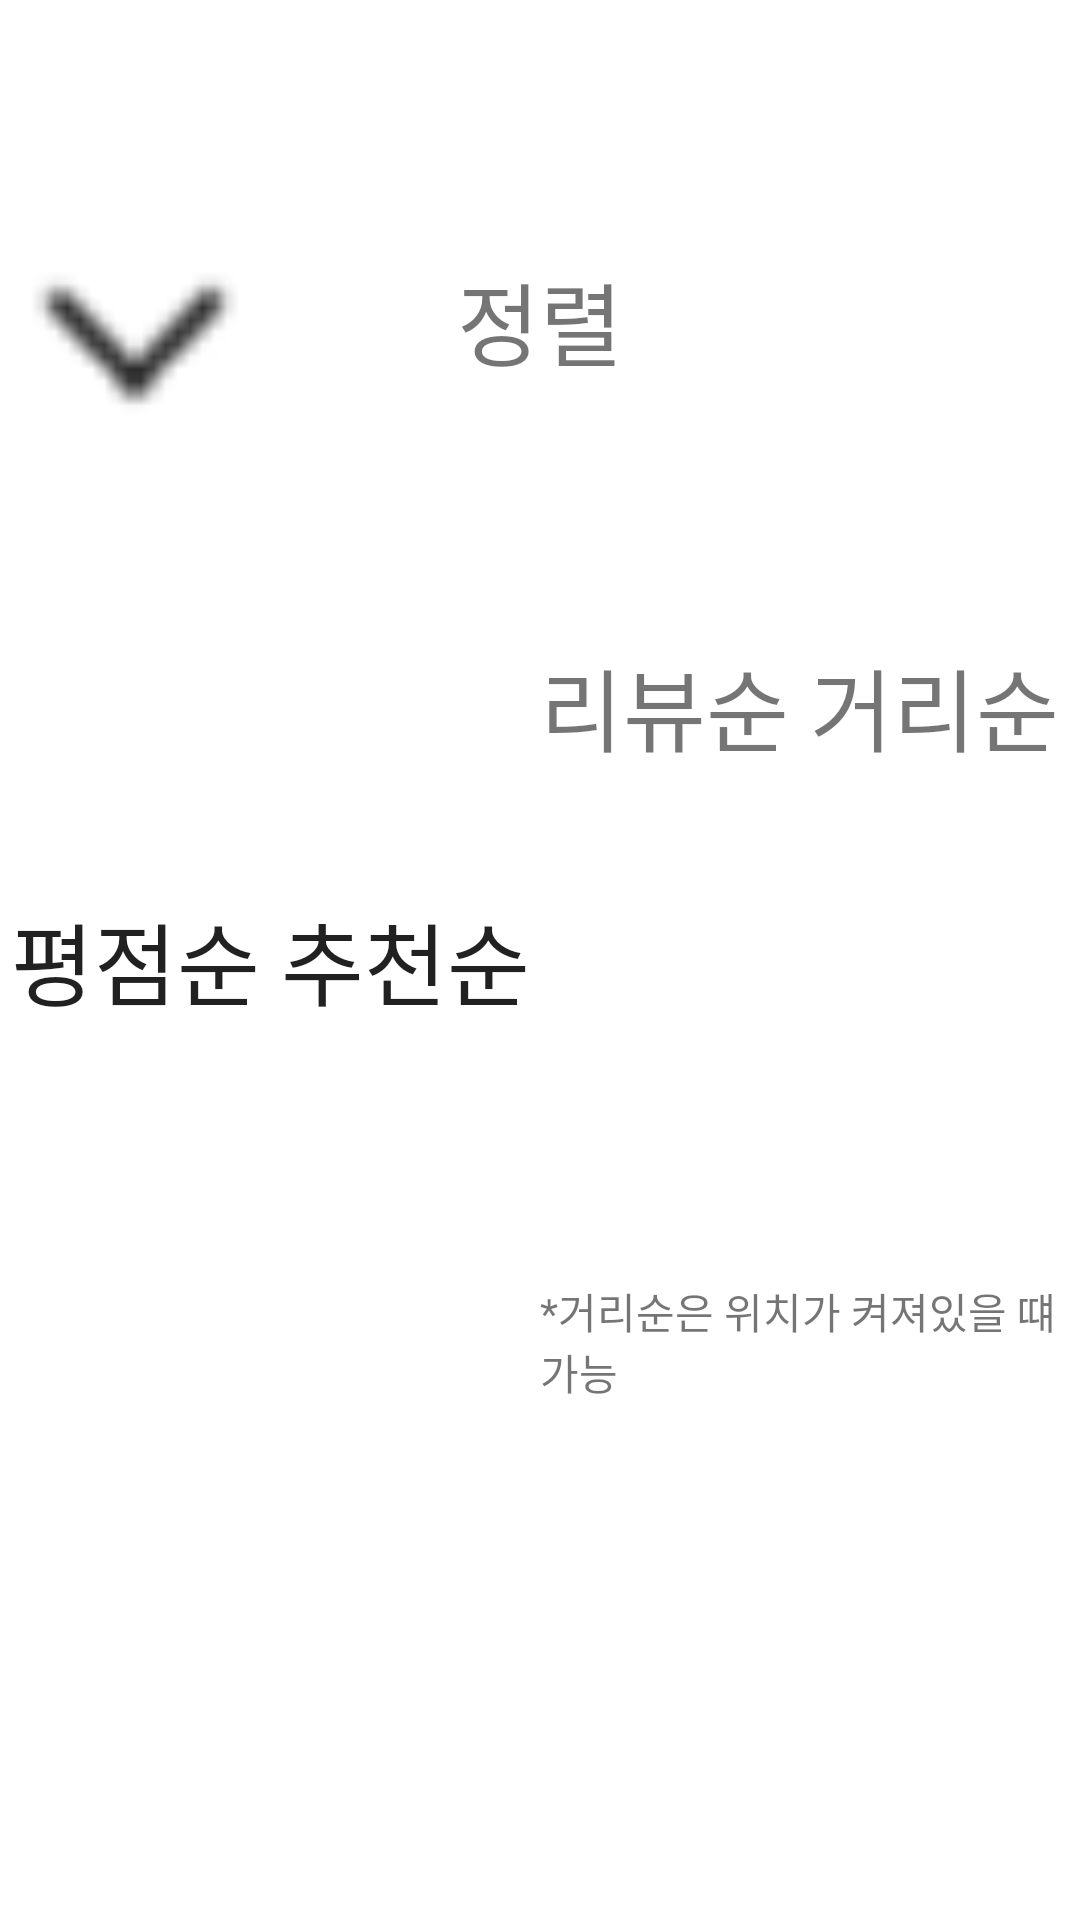

Android layout source for this screen:
<!-- AndroidManifest.xml: application theme AppTheme -->
<!-- res/layout/activity_alignment_button.xml -->
<?xml version="1.0" encoding="utf-8"?>
<GridLayout xmlns:android="http://schemas.android.com/apk/res/android"
    xmlns:app="http://schemas.android.com/apk/res-auto"
    xmlns:tools="http://schemas.android.com/tools"
    android:layout_width="match_parent"
    android:layout_height="100dp"
    android:columnCount="4"
    android:rowCount="3"
    android:background="@color/white"
    tools:context=".src.home.search_restaurant.alignment_button.AlignmentButton">

    <ImageView

        android:src="@drawable/down_arrow"
        android:layout_width="0dp"
        android:layout_height="0dp"
        android:layout_columnWeight="1"
        android:layout_rowWeight="1"
        android:text="hi"
        android:textSize="30dp"
        android:background="@color/white"
        >
    </ImageView>

    <TextView
        android:layout_columnSpan="2"
        android:layout_width="0dp"
        android:layout_height="0dp"
        android:gravity="center"
        android:layout_columnWeight="1"
        android:layout_rowWeight="1"
        android:text="정렬"
        android:textSize="30dp"
        android:background="@color/white"
        >
    </TextView>


    <TextView
        android:background="@color/white"
        android:layout_width="0dp"
        android:layout_height="0dp"
        android:layout_columnWeight="1"
        android:layout_rowWeight="1"

        >
    </TextView>

    <Button

        android:layout_width="0dp"
        android:layout_height="0dp"
        android:layout_columnWeight="1"
        android:layout_rowWeight="1"
        android:text="평점순"
        android:textSize="30dp"
        android:background="@color/white"
        android:stateListAnimator="@null"
        >
    </Button>

    <Button

        android:layout_width="0dp"
        android:layout_height="0dp"
        android:layout_columnWeight="1"
        android:layout_rowWeight="1"
        android:text="추천순"
        android:textSize="30dp"
        android:background="@color/white"
        android:stateListAnimator="@null"
        >
    </Button>

    <TextView
        android:background="@color/white"
        android:layout_width="0dp"
        android:layout_height="0dp"
        android:layout_columnWeight="1"
        android:layout_rowWeight="1"
        android:text="리뷰순"
        android:textSize="30dp"
        android:stateListAnimator="@null"
        >
    </TextView>

    <TextView
        android:background="@color/white"
        android:layout_width="0dp"
        android:layout_height="0dp"
        android:layout_columnWeight="1"
        android:layout_rowWeight="1"
        android:text="거리순"
        android:textSize="30dp"

        >
    </TextView>

    <TextView

        android:layout_width="0dp"
        android:layout_height="0dp"
        android:layout_columnWeight="0.5"
        android:layout_rowWeight="1"
        android:textSize="30dp"

        >
    </TextView>
    <TextView

        android:layout_width="0dp"
        android:layout_height="0dp"
        android:layout_columnWeight="0.5"
        android:layout_rowWeight="1"
        android:textSize="30dp"

        >
    </TextView>

    <TextView
        android:background="@color/white"
        android:layout_width="0dp"
        android:layout_height="0dp"
        android:layout_columnWeight="0.5"
        android:layout_rowWeight="1"
        android:layout_columnSpan="2"
        android:text="*거리순은 위치가 켜져있을 떄 가능 "
        android:textSize="14dp"


        >
    </TextView>

</GridLayout>
<!-- resources referenced by this layout -->
<resources>
  <color name="white">#FFFFFF</color>
  <!-- drawable down_arrow: png bitmap (drawable, 753 bytes) -->
  <style name="AppTheme" parent="Theme.AppCompat.Light.DarkActionBar">
          <item name="colorPrimary">@color/colorPrimary</item>
          <item name="colorPrimaryDark">@color/colorPrimaryDark</item>
          <item name="colorAccent">@color/colorAccent</item>
          <item name="windowActionBar">true</item>
          <item name="windowNoTitle">true</item>
      </style>
  <color name="colorPrimary">#6200EE</color>
  <color name="colorPrimaryDark">#3700B3</color>
  <color name="colorAccent">#03DAC5</color>
</resources>
